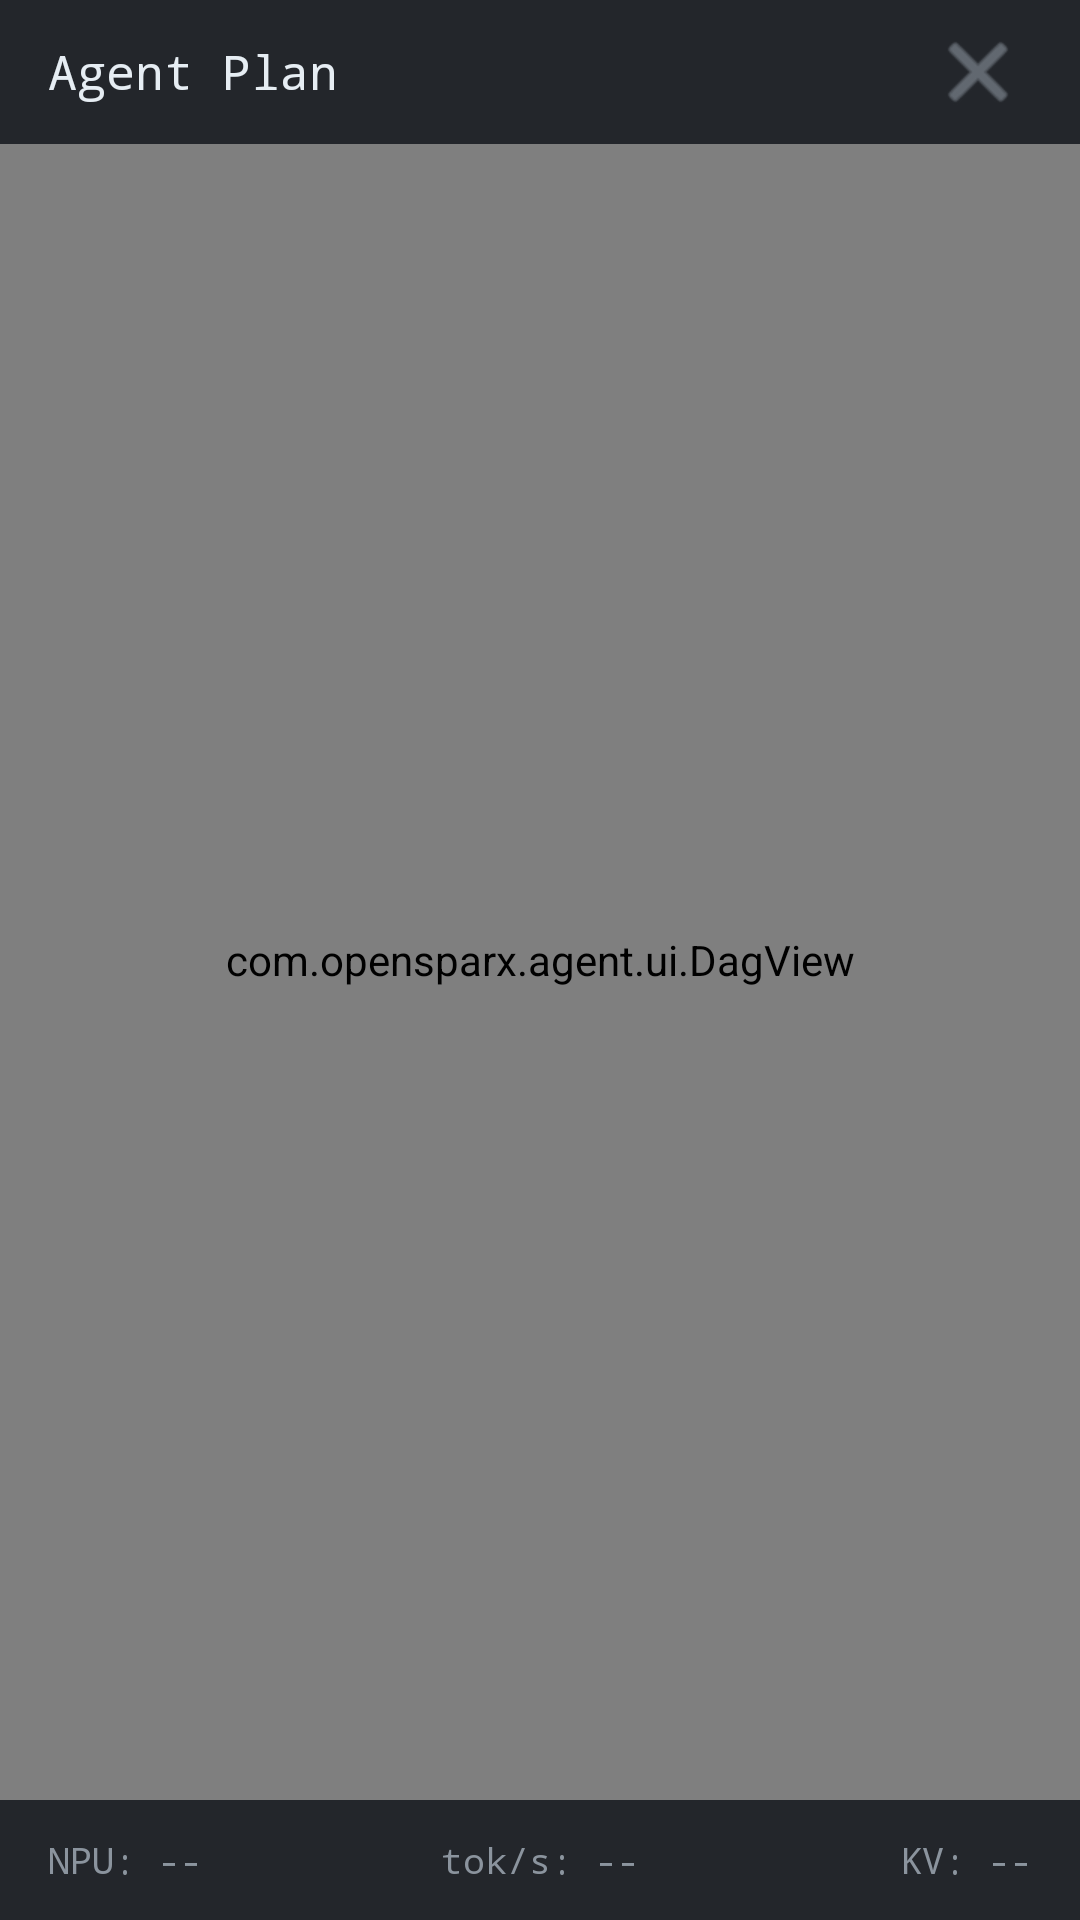

Produce the Android XML layout that renders to this screen, including the resource entries it uses.
<!-- AndroidManifest.xml: activity theme Theme.OpenSparX -->
<!-- res/layout/activity_agent_panel.xml -->
<?xml version="1.0" encoding="utf-8"?>
<FrameLayout xmlns:android="http://schemas.android.com/apk/res/android"
    xmlns:tools="http://schemas.android.com/tools"
    android:layout_width="match_parent"
    android:layout_height="match_parent"
    android:background="#FF0D1117"
    tools:context=".ui.AgentPanelActivity">

    
    <com.opensparx.agent.ui.DagView
        android:id="@+id/dag_view"
        android:layout_width="match_parent"
        android:layout_height="match_parent" />

    
    <LinearLayout
        android:id="@+id/top_bar"
        android:layout_width="match_parent"
        android:layout_height="48dp"
        android:layout_gravity="top"
        android:orientation="horizontal"
        android:gravity="center_vertical"
        android:paddingHorizontal="16dp"
        android:background="#CC0D1117">

        <TextView
            android:id="@+id/plan_title"
            android:layout_width="0dp"
            android:layout_height="wrap_content"
            android:layout_weight="1"
            android:text="Agent Plan"
            android:textColor="#E6EDF3"
            android:textSize="16sp"
            android:fontFamily="monospace" />

        <ImageButton
            android:id="@+id/btn_close"
            android:layout_width="36dp"
            android:layout_height="36dp"
            android:background="?attr/selectableItemBackgroundBorderless"
            android:src="@android:drawable/ic_menu_close_clear_cancel"
            android:contentDescription="Close panel"
            android:tint="#8B949E" />
    </LinearLayout>

    
    <LinearLayout
        android:id="@+id/stats_bar"
        android:layout_width="match_parent"
        android:layout_height="40dp"
        android:layout_gravity="bottom"
        android:orientation="horizontal"
        android:gravity="center_vertical"
        android:paddingHorizontal="16dp"
        android:background="#CC0D1117">

        <TextView
            android:id="@+id/stat_npu"
            android:layout_width="0dp"
            android:layout_height="wrap_content"
            android:layout_weight="1"
            android:text="NPU: --"
            android:textColor="#8B949E"
            android:textSize="12sp"
            android:fontFamily="monospace" />

        <TextView
            android:id="@+id/stat_toks"
            android:layout_width="0dp"
            android:layout_height="wrap_content"
            android:layout_weight="1"
            android:text="tok/s: --"
            android:textColor="#8B949E"
            android:textSize="12sp"
            android:fontFamily="monospace"
            android:gravity="center" />

        <TextView
            android:id="@+id/stat_kv"
            android:layout_width="0dp"
            android:layout_height="wrap_content"
            android:layout_weight="1"
            android:text="KV: --"
            android:textColor="#8B949E"
            android:textSize="12sp"
            android:fontFamily="monospace"
            android:gravity="end" />
    </LinearLayout>

</FrameLayout>
<!-- resources referenced by this layout -->
<resources>
  <style name="Theme.OpenSparX" parent="Theme.Material3.Dark.NoActionBar">
          <item name="colorPrimary">#00E676</item>
          <item name="colorOnPrimary">#000000</item>
          <item name="colorPrimaryDark">#0D0D0D</item>
          <item name="colorAccent">#00E676</item>
          <item name="colorSurface">#0D0D0D</item>
          <item name="colorOnSurface">#FFFFFF</item>
          <item name="android:windowBackground">#0D0D0D</item>
          <item name="android:statusBarColor">#0D0D0D</item>
          <item name="android:navigationBarColor">#0D0D0D</item>
          <item name="android:textColorPrimary">#FFFFFF</item>
          <item name="android:textColorSecondary">#888888</item>
      </style>
</resources>
